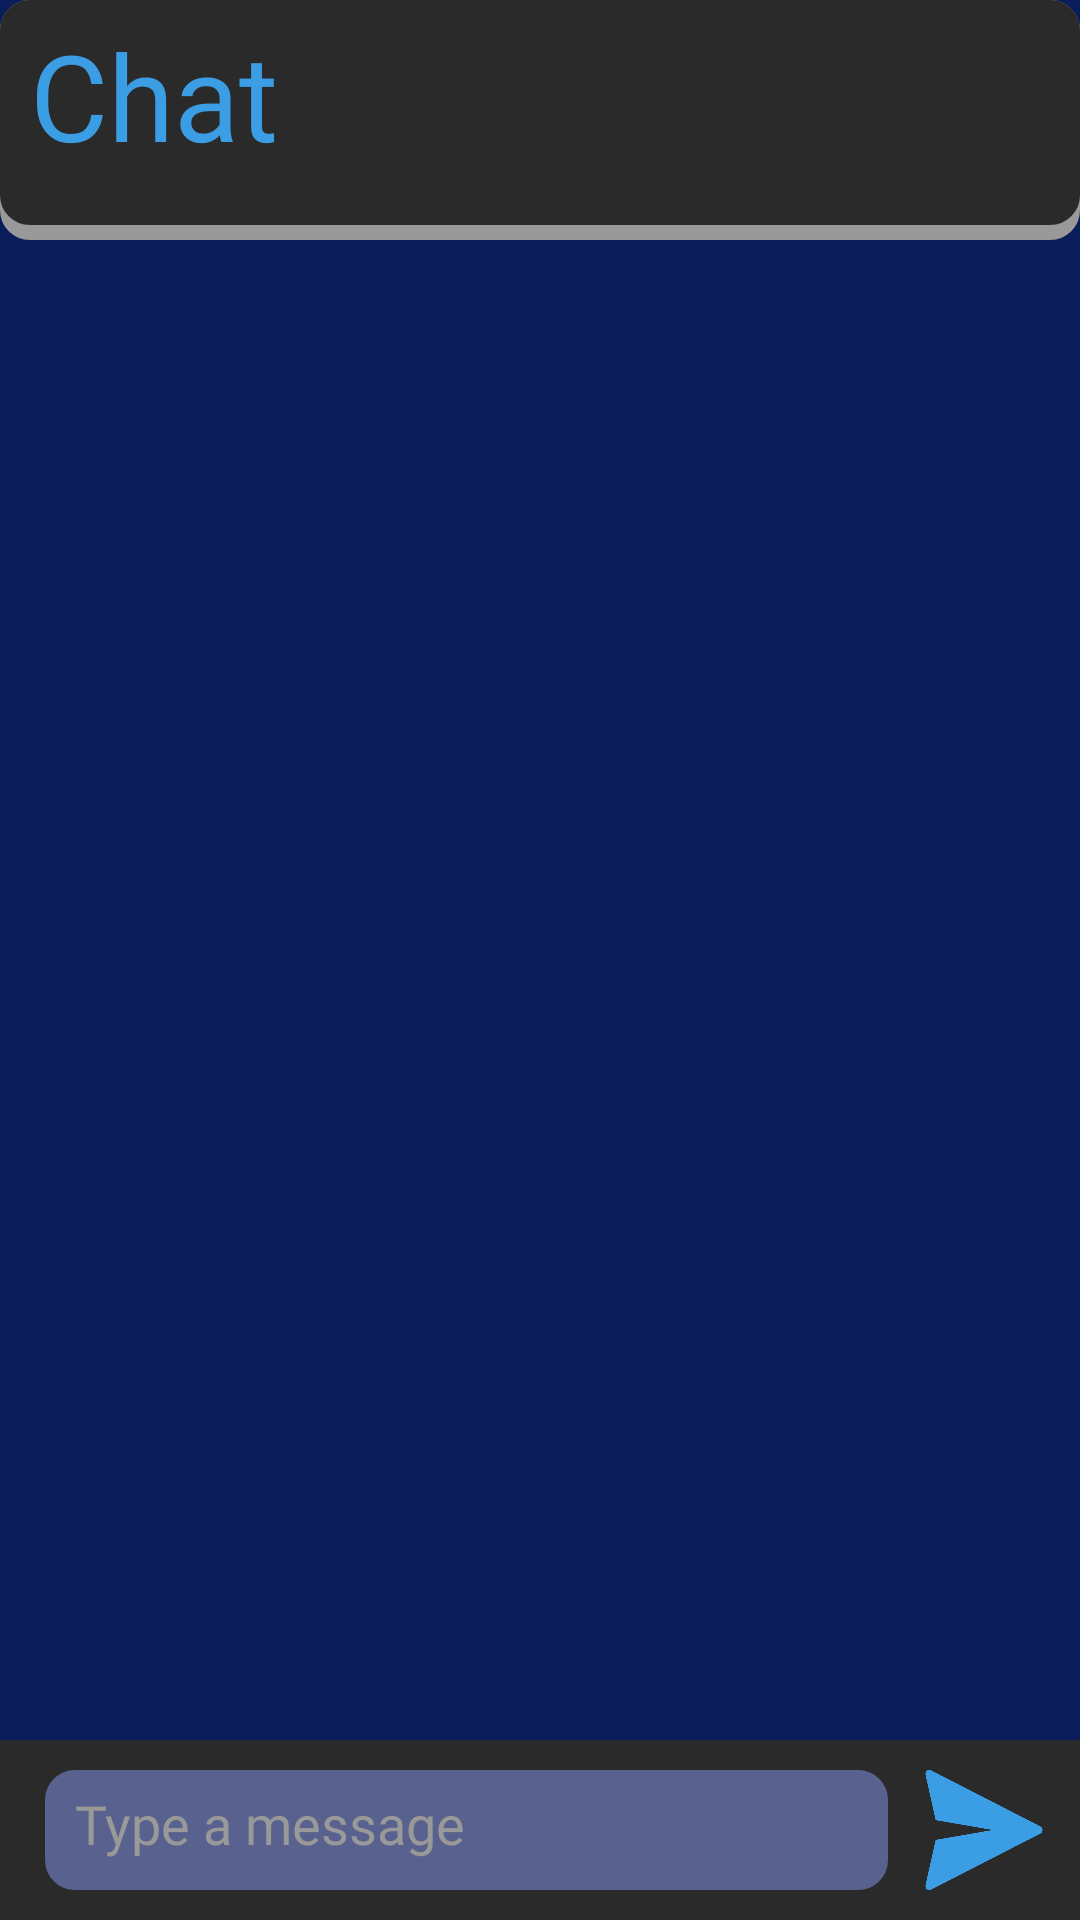

Android layout source for this screen:
<!-- AndroidManifest.xml: application theme Theme.AppCompat.Light.NoActionBar -->
<!-- res/layout/fragment_chat.xml -->
<?xml version="1.0" encoding="utf-8"?>
<LinearLayout xmlns:android="http://schemas.android.com/apk/res/android"
    xmlns:tools="http://schemas.android.com/tools"
    android:layout_width="match_parent"
    android:layout_height="match_parent"
    tools:context=".ChatFragment"
    android:background="@color/app_color"
    android:orientation="vertical">


    <LinearLayout
        android:layout_width="match_parent"
        android:layout_height="80dp"
        android:layout_weight="0"
        android:orientation="vertical"
        android:background="@drawable/rounded_corners"
        android:backgroundTint="@color/light_grey"
        android:paddingBottom="5dp">

        <LinearLayout
            android:layout_width="match_parent"
            android:layout_height="match_parent"
            android:orientation="vertical"
            android:background="@drawable/rounded_corners"
            android:backgroundTint="@color/dark_grey">

            <TextView
                android:layout_width="match_parent"
                android:layout_height="match_parent"
                android:text="Chat"
                android:textAlignment="viewStart"
                android:textSize="40sp"
                android:layout_marginHorizontal="10dp"
                android:fontFamily="@font/comfortaa_bold"
                android:textColor="@color/status_blue_spinner"
               android:layout_marginTop="5dp"/>
        </LinearLayout>
    </LinearLayout>

    <ScrollView
        android:layout_width="match_parent"
        android:layout_height="match_parent"
        android:layout_weight="1">
        <LinearLayout
            android:id="@+id/chatMessagesContainer"
            android:layout_width="match_parent"
            android:layout_height="match_parent"
            android:orientation="vertical">

        </LinearLayout>
    </ScrollView>
    <LinearLayout
        android:layout_width="match_parent"
        android:layout_height="60dp"
        android:orientation="horizontal"
        android:layout_weight="0"
        android:background="@color/dark_grey"
        android:layout_marginTop="1dp">
        <EditText
            android:layout_marginVertical="10dp"
            android:id="@+id/chatMessageET"
            android:layout_width="wrap_content"
            android:layout_height="wrap_content"
            android:layout_weight="1"
            android:hint="Type a message"
            android:inputType="text"
            android:padding="10dp"
            android:textColor="@color/white"
            android:textColorHint="@color/light_grey"
            android:background="@drawable/rounded_corners"
            android:backgroundTint="@color/middle_blue"
            android:layout_marginLeft="15dp"
            android:fontFamily="@font/comfortaa_bold"/>
        <Button
            android:id="@+id/sendMessageBtn"
            android:layout_width="40dp"
            android:layout_height="wrap_content"
            android:layout_gravity="center_vertical"
            android:background="@drawable/sendmessage"
            android:backgroundTint="@color/status_blue_spinner"
            android:padding="10dp"
            android:layout_marginVertical="10dp"
            android:layout_marginHorizontal="12dp" />

    </LinearLayout>

</LinearLayout>
<!-- resources referenced by this layout -->
<resources>
  <color name="app_color">#0A1C5A</color>
  <color name="dark_grey">#2B2A2A</color>
  <color name="light_grey">#999999</color>
  <color name="middle_blue">#59618e</color>
  <color name="status_blue_spinner">#3b9de4</color>
  <color name="white">#FFFFFFFF</color>
  <!-- drawable rounded_corners (drawable) -->
  <?xml version="1.0" encoding="utf-8"?>
  <shape xmlns:android="http://schemas.android.com/apk/res/android"
      android:shape="rectangle">
      <corners android:radius="8dp" />
      <stroke
          android:width="4dp"
          android:color="@color/white"
  
          />
  
  </shape>
  <!-- drawable sendmessage: png bitmap (drawable, 15381 bytes) -->
</resources>
